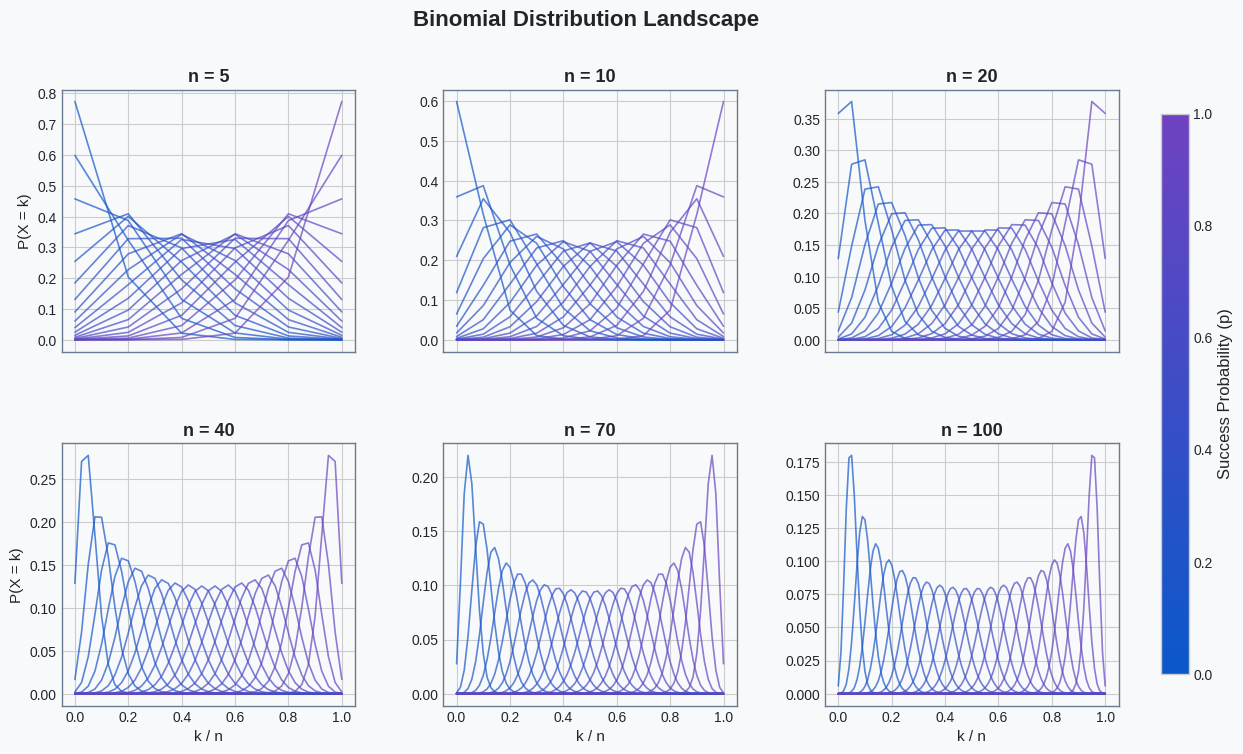

Generate this figure with matplotlib: (Note: this script raises an exception after producing the figure.)
"""Visualize the binomial distribution landscape using small multiples.

Each subplot shows binomial PMFs for a single n value, with line color
determined by the success probability p. Together the grid reveals how
the binomial family evolves as n grows.
"""

import numpy as np
import matplotlib.pyplot as plt
import matplotlib.cm as cm
import matplotlib.colors as mcolors
from scipy.stats import binom

# --- Configuration ---
plt.style.use('seaborn-v0_8-whitegrid')
TICK_FONT_SIZE = 10

# --- Color Palette (blog theme) ---
color_palette = {
    "primary": "#0A58CA",
    "secondary": "#6A7C92",
    "accent": "#6F42C1",
    "background": "#F8F9FA",
    "text": "#212529",
}

gradient_cmap = mcolors.LinearSegmentedColormap.from_list(
    "blue_violet",
    [color_palette["primary"], color_palette["accent"]],
)

# --- Parameters ---
n_values = [5, 10, 20, 40, 70, 100]
p_values = np.linspace(0.05, 0.95, 20)
norm = mcolors.Normalize(vmin=0.0, vmax=1.0)

# --- Plot ---
fig, axes = plt.subplots(2, 3, figsize=(14, 8), sharex=True, sharey=False)
fig.set_facecolor(color_palette["background"])

for ax, n in zip(axes.flat, n_values):
    ax.set_facecolor(color_palette["background"])

    for p in p_values:
        x = np.arange(0, n + 1)
        x_norm = x / n
        pmf = binom.pmf(x, n, p)
        color = gradient_cmap(norm(p))
        ax.plot(x_norm, pmf, color=color, alpha=0.7, linewidth=1.2)

    ax.set_title(
        f'n = {n}',
        color=color_palette["text"],
        fontsize=13,
        weight='bold',
    )
    ax.tick_params(colors=color_palette["text"], labelsize=TICK_FONT_SIZE)
    for spine in ax.spines.values():
        spine.set_edgecolor(color_palette["secondary"])

# Shared axis labels
for ax in axes[1]:
    ax.set_xlabel('k / n', color=color_palette["text"], fontsize=11)
for ax in axes[:, 0]:
    ax.set_ylabel('P(X = k)', color=color_palette["text"], fontsize=11)

# --- Colorbar ---
sm = cm.ScalarMappable(cmap=gradient_cmap, norm=norm)
sm.set_array([])
fig.subplots_adjust(right=0.88, hspace=0.35, wspace=0.3)
cbar_ax = fig.add_axes([0.91, 0.15, 0.02, 0.7])
cbar = fig.colorbar(sm, cax=cbar_ax)
cbar.set_label('Success Probability (p)', color=color_palette["text"], fontsize=12)
cbar.ax.tick_params(colors=color_palette["text"], labelsize=TICK_FONT_SIZE)

fig.suptitle(
    'Binomial Distribution Landscape',
    color=color_palette["text"],
    fontsize=16,
    weight='bold',
)
plt.savefig(
    'visualizations/binomial_landscape.png',
    dpi=300,
    bbox_inches='tight',
    facecolor=fig.get_facecolor(),
)
plt.close()
print("Saved visualizations/binomial_landscape.png")
